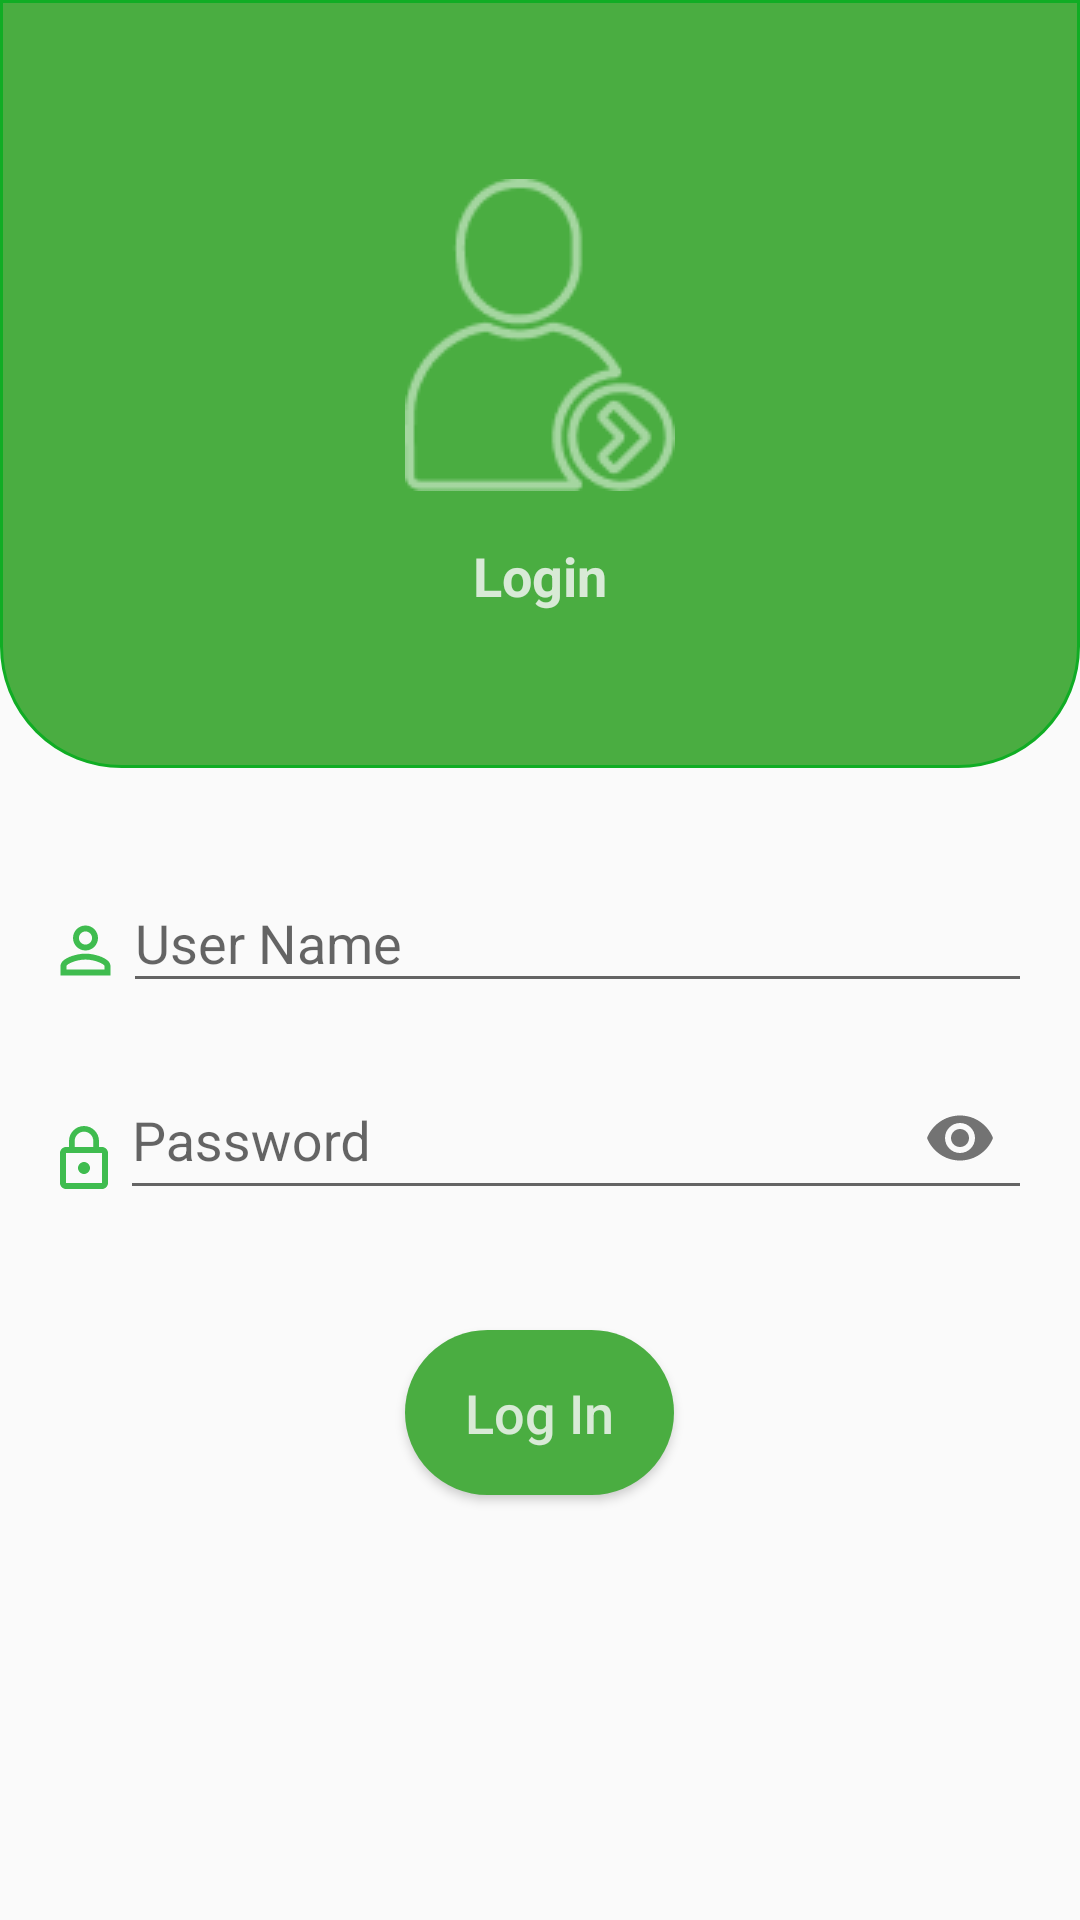

Reconstruct the res/layout file that produces this screen, plus the resources it refers to.
<!-- AndroidManifest.xml: activity theme AppTheme.NoActionBar -->
<!-- res/layout/activity_login.xml -->
<?xml version="1.0" encoding="utf-8"?>
<LinearLayout
    xmlns:android="http://schemas.android.com/apk/res/android"
    xmlns:app="http://schemas.android.com/apk/res-auto"
    xmlns:tools="http://schemas.android.com/tools"
    android:layout_width="match_parent"
    android:layout_height="match_parent"
    android:orientation="vertical"
    android:weightSum="10"
    tools:context=".LoginActivity">


    <LinearLayout
        android:layout_width="match_parent"
        android:layout_height="0dp"
        android:gravity="center"
        android:layout_weight="4"
        android:orientation="vertical"
        android:background="@drawable/below_toolbar_drawble">

        <ImageView
            android:layout_width="wrap_content"
            android:layout_height="wrap_content"
            android:padding="8dp"
            android:src="@drawable/login_icon"/>

        <TextView
            android:id="@+id/screen_title"
            android:layout_width="wrap_content"
            android:layout_height="wrap_content"
            android:text="Login"
            android:layout_marginTop="8dp"
            android:textColor="#D2F7F7F7"
            android:textSize="18dp"
            android:textStyle="bold"/>

    </LinearLayout>


    <LinearLayout
        android:layout_width="match_parent"
        android:layout_height="0dp"
        android:layout_weight="6"
        android:layout_gravity="center"
        android:gravity="center|top"
        android:orientation="vertical"
        android:paddingTop="16dp">

        <LinearLayout
            android:layout_width="match_parent"
            android:layout_height="wrap_content"
            android:layout_gravity="center"
            android:layout_marginStart="16dp"
            android:layout_marginTop="10dp"
            android:layout_marginEnd="16dp"
            android:gravity="center"
            android:orientation="horizontal"
            android:weightSum="100">

            <ImageView
                android:layout_width="25dp"
                android:layout_height="25dp"
                android:layout_gravity="bottom"
                android:layout_marginBottom="5dp"
                android:background="@drawable/ic_person" />

            <com.google.android.material.textfield.TextInputLayout
                android:id="@+id/userUsername"
                android:layout_width="0dp"
                android:layout_height="wrap_content"
                android:layout_weight="100">

                <com.google.android.material.textfield.TextInputEditText
                    android:id="@+id/username"
                    android:layout_width="match_parent"
                    android:layout_height="match_parent"
                    android:inputType="number"
                    android:hint="User Name" />
            </com.google.android.material.textfield.TextInputLayout>

        </LinearLayout>

        <LinearLayout
            android:layout_width="match_parent"
            android:layout_height="wrap_content"
            android:layout_marginStart="16dp"
            android:layout_marginTop="10dp"
            android:layout_marginEnd="16dp"
            android:gravity="center"
            android:orientation="horizontal"
            android:weightSum="100">

            <ImageView
                android:layout_width="wrap_content"
                android:layout_height="wrap_content"
                android:layout_gravity="bottom"
                android:layout_marginBottom="5dp"
                android:background="@drawable/ic_lock" />

            <com.google.android.material.textfield.TextInputLayout
                android:id="@+id/userPassword"
                android:layout_width="0dp"
                android:layout_height="wrap_content"
                android:layout_weight="100"
                app:passwordToggleEnabled="true">

                <com.google.android.material.textfield.TextInputEditText
                    android:id="@+id/password"
                    android:layout_width="match_parent"
                    android:layout_height="match_parent"
                    android:inputType="textPassword"
                    android:hint="Password" />
            </com.google.android.material.textfield.TextInputLayout>

        </LinearLayout>

        <Button
            android:id="@+id/login"
            android:layout_width="wrap_content"
            android:layout_height="55dp"
            android:layout_marginStart="16dp"
            android:layout_marginTop="40dp"
            android:layout_marginEnd="16dp"
            android:layout_marginBottom="40dp"
            android:background="@drawable/rounded_button"
            android:text="Log In"
            android:textAllCaps="false"
            android:onClick="onLoginClick"
            android:paddingLeft="20dp"
            android:paddingRight="20dp"
            android:textColor="#D2F7F7F7"
            android:textSize="18dp" />
    </LinearLayout>

</LinearLayout>
<!-- resources referenced by this layout -->
<resources>
  <!-- drawable below_toolbar_drawble (drawable) -->
  <?xml version="1.0" encoding="utf-8"?>
  <shape xmlns:android="http://schemas.android.com/apk/res/android"
      android:shape="rectangle" >
      <stroke
          android:width="1dp" android:color="#10AD24" />
      <solid android:color="@color/colorPrimary"/>
      <corners android:bottomLeftRadius="40dp" android:bottomRightRadius="40dp"/>
  </shape>
  <!-- drawable ic_lock (drawable) -->
  <vector android:alpha="0.8" android:height="24dp" android:tint="@color/colorPrimaryDark"
      android:viewportHeight="24.0" android:viewportWidth="24.0"
      android:width="24dp" xmlns:android="http://schemas.android.com/apk/res/android">
      <path android:fillColor="#FF000000" android:pathData="M12,17c1.1,0 2,-0.9 2,-2s-0.9,-2 -2,-2 -2,0.9 -2,2 0.9,2 2,2zM18,8h-1L17,6c0,-2.76 -2.24,-5 -5,-5S7,3.24 7,6v2L6,8c-1.1,0 -2,0.9 -2,2v10c0,1.1 0.9,2 2,2h12c1.1,0 2,-0.9 2,-2L20,10c0,-1.1 -0.9,-2 -2,-2zM8.9,6c0,-1.71 1.39,-3.1 3.1,-3.1s3.1,1.39 3.1,3.1v2L8.9,8L8.9,6zM18,20L6,20L6,10h12v10z"/>
  </vector>
  <!-- drawable ic_person (drawable) -->
  <vector android:alpha="0.8" android:height="24dp" android:tint="@color/colorPrimaryDark"
      android:viewportHeight="24.0" android:viewportWidth="24.0"
      android:width="24dp" xmlns:android="http://schemas.android.com/apk/res/android">
      <path android:fillColor="#FF000000" android:pathData="M12,5.9c1.16,0 2.1,0.94 2.1,2.1s-0.94,2.1 -2.1,2.1S9.9,9.16 9.9,8s0.94,-2.1 2.1,-2.1m0,9c2.97,0 6.1,1.46 6.1,2.1v1.1L5.9,18.1L5.9,17c0,-0.64 3.13,-2.1 6.1,-2.1M12,4C9.79,4 8,5.79 8,8s1.79,4 4,4 4,-1.79 4,-4 -1.79,-4 -4,-4zM12,13c-2.67,0 -8,1.34 -8,4v3h16v-3c0,-2.66 -5.33,-4 -8,-4z"/>
  </vector>
  <!-- drawable login_icon: png bitmap (drawable, 2470 bytes) -->
  <!-- drawable rounded_button (drawable) -->
  <shape xmlns:android="http://schemas.android.com/apk/res/android" android:shape="rectangle">
  
      <corners android:radius="40dp" />
      <gradient android:startColor="@color/colorAccent"
          android:centerColor="@color/colorAccent"
          android:endColor="@color/colorAccent"
          android:angle="90" />
  
  </shape>
  <style name="AppTheme.NoActionBar">
          <item name="windowActionBar">false</item>
          <item name="windowNoTitle">true</item>
      </style>
  <color name="colorPrimary">#4AAD41</color>
  <color name="colorPrimaryDark">#10AD24</color>
  <color name="colorAccent">#4AAD41</color>
</resources>
